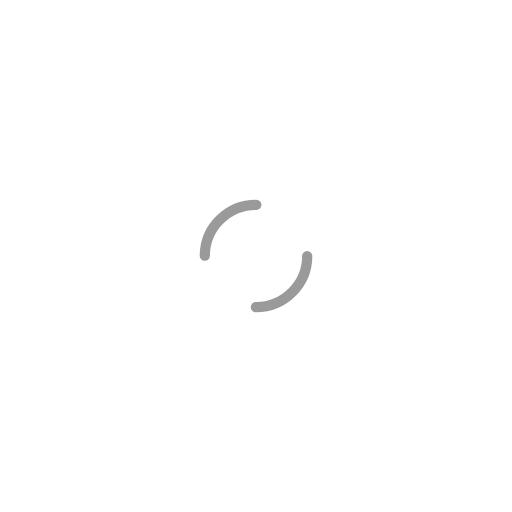
t = 0.00 s
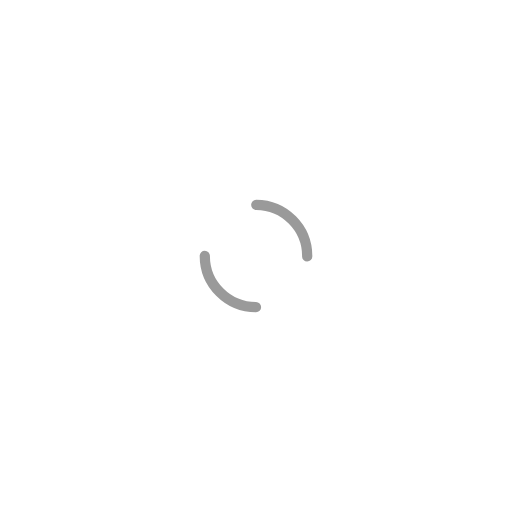
t = 0.30 s
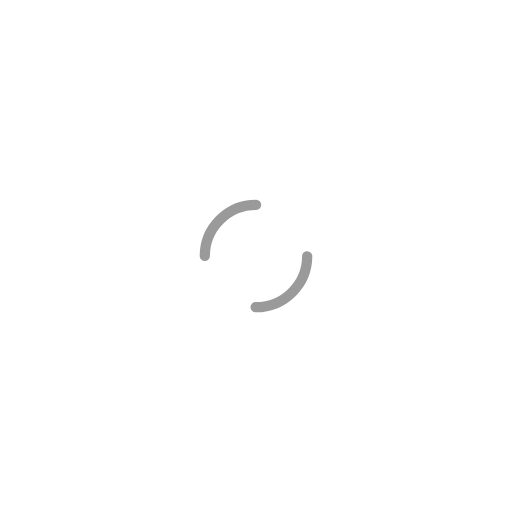
t = 0.60 s
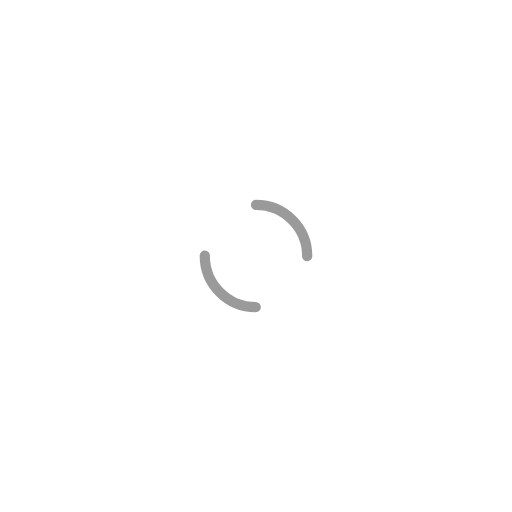
t = 0.90 s

The animated SVG that drew these frames (rendered in a browser with its animation timeline set to each time). Animation: 1 SMIL element (animateTransform=1); one cycle of 1.20 s, repeats indefinitely.

<svg width="200" height="200" xmlns="http://www.w3.org/2000/svg" viewBox="0 0 100 100" preserveAspectRatio="xMidYMid" class="lds-dual-ring" style="background:0 0"><circle cx="50" cy="50" fill="none" stroke-linecap="round" r="10" stroke-width="2" stroke="#9a9a9a" stroke-dasharray="15.707963267948966 15.707963267948966" transform="rotate(129.923 50 50)"><animateTransform attributeName="transform" type="rotate" calcMode="linear" values="0 50 50;360 50 50" keyTimes="0;1" dur="1.2s" begin="0s" repeatCount="indefinite"/></circle></svg>
